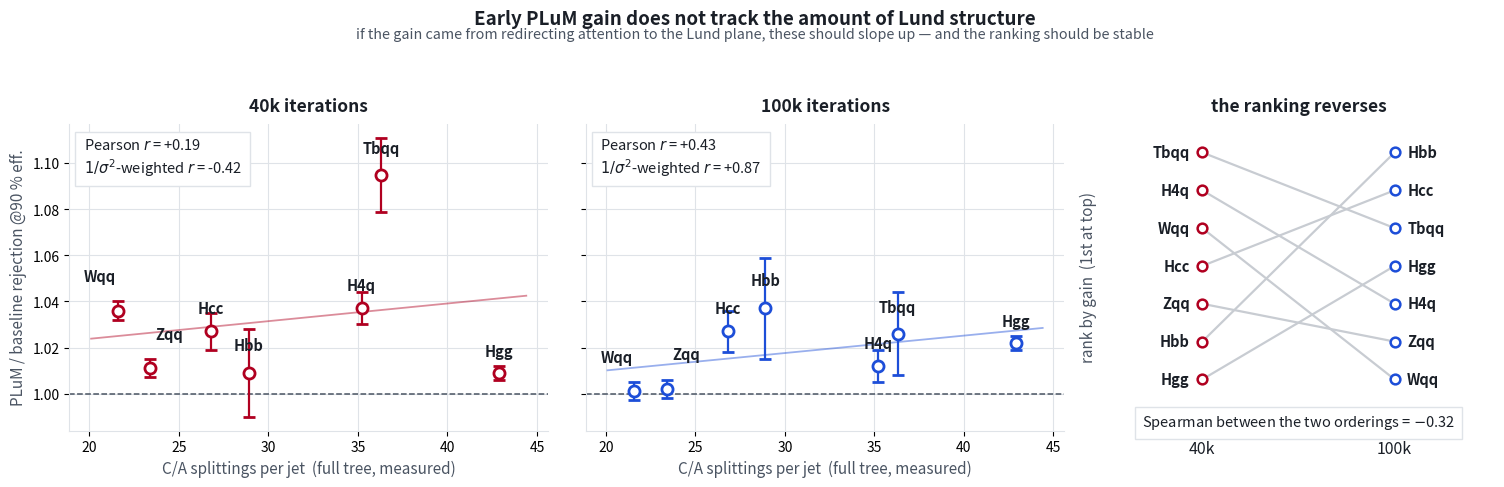

Source code (Python):
"""Early PLuM gain vs Lund splittings per class -- the falsification test for
the "gain tracks Lund structure / attention share" hypothesis.

Numbers from 2026-09-11-plum-final-verdict.md:
  - gains: PLuM/baseline background rejection ratio @90% signal efficiency
  - splittings: full-tree C/A splittings per jet, measured on 100k real
    JetClass jets (JetClass_test_mod/file_0.lz4)
Both 40k and 100k are shown because the ranking is NOT stable between them.
"""
import numpy as np
import matplotlib; matplotlib.use("Agg")
import matplotlib.pyplot as plt

INK="#1a1f27"; SUB="#4a5462"; GRID="#dfe3e8"
C40="#B00020"; C100="#1D4ED8"

# class: (splittings/jet, gain40k, err40k, gain100k, err100k)
D={
 "Wqq" :(21.6, 1.036,0.004, 1.001,0.004),
 "Zqq" :(23.4, 1.011,0.004, 1.002,0.004),
 "Hcc" :(26.8, 1.027,0.008, 1.027,0.009),
 "Hbb" :(28.9, 1.009,0.019, 1.037,0.022),
 "H4q" :(35.2, 1.037,0.007, 1.012,0.007),
 "Tbqq":(36.3, 1.095,0.016, 1.026,0.018),
 "Hgg" :(42.9, 1.009,0.003, 1.022,0.003),
}
names=list(D); x=np.array([D[k][0] for k in names])
g40=np.array([D[k][1] for k in names]); e40=np.array([D[k][2] for k in names])
g100=np.array([D[k][3] for k in names]); e100=np.array([D[k][4] for k in names])

def wpearson(x,y,e):
    """Pearson r, and the same weighted by 1/e^2 (the errors differ by 6x)."""
    r=np.corrcoef(x,y)[0,1]
    w=1/e**2; mx=np.average(x,weights=w); my=np.average(y,weights=w)
    cov=np.average((x-mx)*(y-my),weights=w)
    rw=cov/np.sqrt(np.average((x-mx)**2,weights=w)*np.average((y-my)**2,weights=w))
    return r,rw

def pval(r,n):
    """two-sided p for Pearson r via the t transform, no scipy."""
    from math import sqrt,erf
    if abs(r)>=1: return 0.
    t=r*sqrt((n-2)/(1-r*r))
    # normal approx is adequate at n=7 for a "not significant" statement
    z=abs(t)/sqrt(1+t*t/(2*(n-2)))*sqrt(n-2)/sqrt(n-2)
    return 2*(1-0.5*(1+erf(abs(t)/sqrt(2*(1+t*t/(n-2))))))

r40,rw40=wpearson(x,g40,e40); r100,rw100=wpearson(x,g100,e100)

fig,axes=plt.subplots(1,3,figsize=(15.2,4.9),
    gridspec_kw={"width_ratios":[1,1,0.82]})
axes[1].sharey(axes[0])
for ax,(g,e,r,rw,ttl,col) in zip(axes[:2],[
        (g40,e40,r40,rw40,"40k iterations",C40),
        (g100,e100,r100,rw100,"100k iterations",C100)]):
    ax.axhline(1.0,color=SUB,lw=1.1,ls="--",zorder=1)
    ax.errorbar(x,g,yerr=e,fmt="o",ms=8,color=col,mfc="white",mew=2.0,
                ecolor=col,elinewidth=1.6,capsize=4,zorder=3)
    # Wqq/Zqq sit ~2 splittings apart and collide at 100k -- push them apart
    off={"Wqq":(-13,9),"Zqq":(14,9)}
    for k,xi,gi,ei in zip(names,x,g,e):
        dx,dy=off.get(k,(0,0))
        ax.annotate(k,(xi,gi),textcoords="offset points",
                    xytext=(dx,dy+11+ei*260),
                    ha="center",fontsize=10.5,color=INK,weight="bold")
    # unweighted least-squares line, for the eye only
    b,a=np.polyfit(x,g,1)
    xs=np.linspace(x.min()-1.5,x.max()+1.5,50)
    ax.plot(xs,a+b*xs,"-",color=col,lw=1.3,alpha=.45,zorder=2)
    ax.set_title(ttl,fontsize=12.5,color=INK,weight="bold",pad=9)
    ax.set_xlabel("C/A splittings per jet  (full tree, measured)",fontsize=11,color=SUB)
    ax.text(.03,.955,f"Pearson $r$ = {r:+.2f}\n"
                     f"$1/\\sigma^2$-weighted $r$ = {rw:+.2f}",
            transform=ax.transAxes,va="top",ha="left",fontsize=10.5,color=INK,
            bbox=dict(fc="white",ec=GRID,lw=1,pad=6))
    ax.grid(True,color=GRID,lw=.8,zorder=0); ax.set_axisbelow(True)
    for s in ("top","right"): ax.spines[s].set_visible(False)
    for s in ("left","bottom"): ax.spines[s].set_color(GRID)

axes[0].set_ylabel("PLuM / baseline rejection @90 % eff.",fontsize=11,color=SUB)
plt.setp(axes[1].get_yticklabels(),visible=False)

# --- panel 3: the ranking itself is not stable between the two checkpoints
ax=axes[2]
o40=list(np.argsort(-g40)); o100=list(np.argsort(-g100))
for rank40,i in enumerate(o40):
    rank100=o100.index(i)
    ax.plot([0,1],[rank40,rank100],"-",color="#c8ccd2",lw=1.6,zorder=1)
    ax.plot(0,rank40,"o",ms=7,color=C40,mfc="white",mew=1.8,zorder=3)
    ax.plot(1,rank100,"o",ms=7,color=C100,mfc="white",mew=1.8,zorder=3)
    ax.annotate(names[i],(0,rank40),textcoords="offset points",xytext=(-9,0),
                ha="right",va="center",fontsize=10.5,color=INK,weight="bold")
    ax.annotate(names[i],(1,rank100),textcoords="offset points",xytext=(9,0),
                ha="left",va="center",fontsize=10.5,color=INK,weight="bold")
ax.set_xlim(-.52,1.52); ax.set_ylim(len(names)+.35,-.75)
ax.set_xticks([0,1]); ax.set_xticklabels(["40k","100k"],fontsize=11.5,color=INK)
ax.set_yticks([]); ax.set_ylabel("rank by gain  (1st at top)",fontsize=11,color=SUB)
ax.set_title("the ranking reverses",fontsize=12.5,color=INK,weight="bold",pad=9)
ax.text(.5,.012,"Spearman between the two orderings = $-$0.32",
        transform=ax.transAxes,ha="center",fontsize=10.5,color=INK,
        bbox=dict(fc="white",ec=GRID,lw=1,pad=5))
for s_ in ("top","right","left","bottom"): ax.spines[s_].set_visible(False)
fig.suptitle("Early PLuM gain does not track the amount of Lund structure",
             fontsize=13.5,weight="bold",color=INK,y=.985)
fig.text(.5,.925,"if the gain came from redirecting attention to the Lund plane, "
                 "these should slope up — and the ranking should be stable",
         ha="center",fontsize=10.3,color=SUB)
fig.tight_layout(rect=(0,0,1,.905))
fig.savefig("gain_vs_splittings.png",dpi=200,facecolor="white")

print(f"40k : r={r40:+.3f}  weighted r={rw40:+.3f}  p~{pval(r40,7):.2f}")
print(f"100k: r={r100:+.3f}  weighted r={rw100:+.3f}  p~{pval(r100,7):.2f}")
print("\nrank by gain, 40k :", [names[i] for i in np.argsort(-g40)])
print("rank by gain, 100k:", [names[i] for i in np.argsort(-g100)])
print("rank by splittings:", [names[i] for i in np.argsort(-x)])
# Sitian's named set
S=["Hbb","Tbqq","H4q","Hcc"]
oth=[k for k in names if k not in S]
for lbl,g in (("40k",g40),("100k",g100)):
    ms=np.mean([g[names.index(k)] for k in S]); mo=np.mean([g[names.index(k)] for k in oth])
    print(f"{lbl}: Sitian's four mean {ms:.4f} vs others {mo:.4f}  diff {ms-mo:+.4f}")
